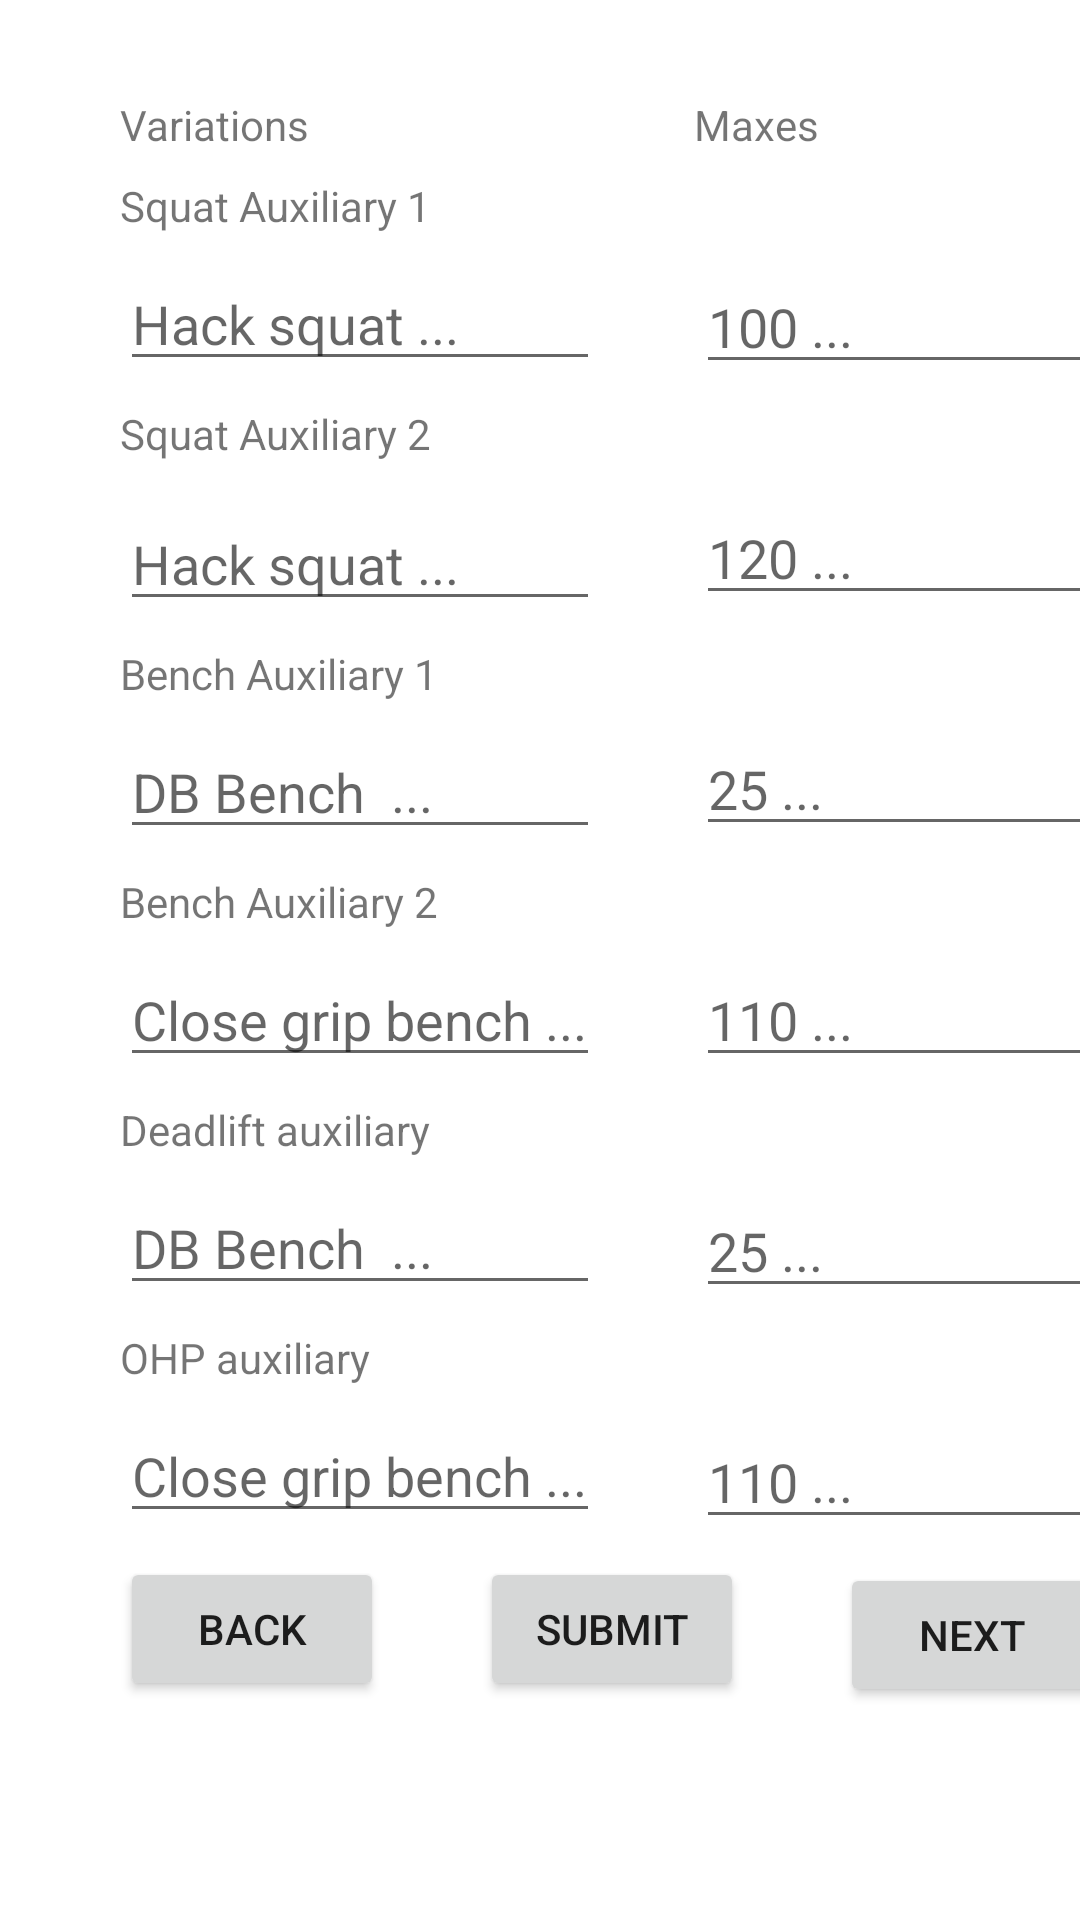

Here is an Android app screen rendered from its layout file. Give the layout XML and the strings, colors and styles it references.
<!-- AndroidManifest.xml: application theme Theme.SBSHypertrophy -->
<!-- res/layout/activity_auxiliary_lifts.xml -->
<?xml version="1.0" encoding="utf-8"?>
<androidx.constraintlayout.widget.ConstraintLayout xmlns:android="http://schemas.android.com/apk/res/android"
    xmlns:app="http://schemas.android.com/apk/res-auto"
    xmlns:tools="http://schemas.android.com/tools"
    android:layout_width="match_parent"
    android:layout_height="match_parent"
    tools:context=".AuxiliaryLifts">

    <EditText
        android:id="@+id/auxOHP"
        android:layout_width="160dp"
        android:layout_height="41dp"
        android:layout_marginStart="40dp"
        android:layout_marginTop="8dp"
        android:ems="10"
        android:hint="Close grip bench ..."
        android:inputType="textPersonName"
        app:layout_constraintStart_toStartOf="parent"
        app:layout_constraintTop_toBottomOf="@+id/squatAuxiliary1Text6" />

    <EditText
        android:id="@+id/auxDeadlift"
        android:layout_width="160dp"
        android:layout_height="41dp"
        android:layout_marginStart="40dp"
        android:layout_marginTop="8dp"
        android:ems="10"
        android:hint="DB Bench  ..."
        android:inputType="textPersonName"
        app:layout_constraintStart_toStartOf="parent"
        app:layout_constraintTop_toBottomOf="@+id/squatAuxiliary1Text5" />

    <TextView
        android:id="@+id/squatAuxiliary1Text5"
        android:layout_width="wrap_content"
        android:layout_height="wrap_content"
        android:layout_marginStart="40dp"
        android:layout_marginTop="8dp"
        android:text="Deadlift auxiliary"
        app:layout_constraintStart_toStartOf="parent"
        app:layout_constraintTop_toBottomOf="@+id/aux2Bench" />

    <EditText
        android:id="@+id/auxDeadliftMax"
        android:layout_width="160dp"
        android:layout_height="41dp"
        android:layout_marginStart="32dp"
        android:layout_marginTop="36dp"
        android:ems="10"
        android:hint="25 ..."
        android:inputType="textPersonName"
        app:layout_constraintStart_toEndOf="@+id/auxDeadlift"
        app:layout_constraintTop_toBottomOf="@+id/aux2BenchMax" />

    <TextView
        android:id="@+id/squatAuxiliary1Text6"
        android:layout_width="wrap_content"
        android:layout_height="wrap_content"
        android:layout_marginStart="40dp"
        android:layout_marginTop="8dp"
        android:text="OHP auxiliary"
        app:layout_constraintStart_toStartOf="parent"
        app:layout_constraintTop_toBottomOf="@+id/auxDeadlift" />

    <EditText
        android:id="@+id/auxOHPMax"
        android:layout_width="160dp"
        android:layout_height="41dp"
        android:layout_marginStart="32dp"
        android:layout_marginTop="36dp"
        android:ems="10"
        android:hint="110 ..."
        android:inputType="textPersonName"
        app:layout_constraintStart_toEndOf="@+id/auxOHP"
        app:layout_constraintTop_toBottomOf="@+id/auxDeadliftMax" />

    <EditText
        android:id="@+id/aux2Bench"
        android:layout_width="160dp"
        android:layout_height="41dp"
        android:layout_marginStart="40dp"
        android:layout_marginTop="8dp"
        android:ems="10"
        android:hint="Close grip bench ..."
        android:inputType="textPersonName"
        app:layout_constraintStart_toStartOf="parent"
        app:layout_constraintTop_toBottomOf="@+id/squatAuxiliary1Text4" />

    <TextView
        android:id="@+id/squatAuxiliary1Text3"
        android:layout_width="wrap_content"
        android:layout_height="wrap_content"
        android:layout_marginStart="40dp"
        android:layout_marginTop="8dp"
        android:text="Bench Auxiliary 1"
        app:layout_constraintStart_toStartOf="parent"
        app:layout_constraintTop_toBottomOf="@+id/aux2Squat" />

    <EditText
        android:id="@+id/aux1Bench"
        android:layout_width="160dp"
        android:layout_height="41dp"
        android:layout_marginStart="40dp"
        android:layout_marginTop="8dp"
        android:ems="10"
        android:hint="DB Bench  ..."
        android:inputType="textPersonName"
        app:layout_constraintStart_toStartOf="parent"
        app:layout_constraintTop_toBottomOf="@+id/squatAuxiliary1Text3" />

    <EditText
        android:id="@+id/aux1BenchMax"
        android:layout_width="160dp"
        android:layout_height="41dp"
        android:layout_marginStart="32dp"
        android:layout_marginTop="36dp"
        android:ems="10"
        android:hint="25 ..."
        android:inputType="textPersonName"
        app:layout_constraintStart_toEndOf="@+id/aux1Bench"
        app:layout_constraintTop_toBottomOf="@+id/aux2SquatMax" />

    <TextView
        android:id="@+id/squatAuxiliary1Text4"
        android:layout_width="wrap_content"
        android:layout_height="wrap_content"
        android:layout_marginStart="40dp"
        android:layout_marginTop="8dp"
        android:text="Bench Auxiliary 2"
        app:layout_constraintStart_toStartOf="parent"
        app:layout_constraintTop_toBottomOf="@+id/aux1Bench" />

    <EditText
        android:id="@+id/aux2BenchMax"
        android:layout_width="160dp"
        android:layout_height="41dp"
        android:layout_marginStart="32dp"
        android:layout_marginTop="36dp"
        android:ems="10"
        android:hint="110 ..."
        android:inputType="textPersonName"
        app:layout_constraintStart_toEndOf="@+id/aux2Bench"
        app:layout_constraintTop_toBottomOf="@+id/aux1BenchMax" />

    <EditText
        android:id="@+id/aux2Squat"
        android:layout_width="160dp"
        android:layout_height="41dp"
        android:layout_marginStart="40dp"
        android:layout_marginTop="12dp"
        android:ems="10"
        android:hint="Hack squat ..."
        android:inputType="textPersonName"
        app:layout_constraintStart_toStartOf="parent"
        app:layout_constraintTop_toBottomOf="@+id/squatAuxiliary1Text2" />

    <TextView
        android:id="@+id/squatAuxiliary1Text2"
        android:layout_width="wrap_content"
        android:layout_height="wrap_content"
        android:layout_marginStart="40dp"
        android:layout_marginTop="8dp"
        android:text="Squat Auxiliary 2"
        app:layout_constraintStart_toStartOf="parent"
        app:layout_constraintTop_toBottomOf="@+id/aux1Squat" />

    <EditText
        android:id="@+id/aux2SquatMax"
        android:layout_width="160dp"
        android:layout_height="41dp"
        android:layout_marginStart="32dp"
        android:layout_marginTop="36dp"
        android:ems="10"
        android:hint="120 ..."
        android:inputType="textPersonName"
        app:layout_constraintStart_toEndOf="@+id/aux2Squat"
        app:layout_constraintTop_toBottomOf="@+id/aux1SquatMax" />

    <TextView
        android:id="@+id/VariationsText"
        android:layout_width="wrap_content"
        android:layout_height="wrap_content"
        android:layout_marginStart="40dp"
        android:layout_marginTop="32dp"
        android:text="Variations"
        app:layout_constraintStart_toStartOf="parent"
        app:layout_constraintTop_toTopOf="parent" />

    <TextView
        android:id="@+id/variationsText"
        android:layout_width="wrap_content"
        android:layout_height="wrap_content"
        android:layout_marginStart="128dp"
        android:layout_marginTop="32dp"
        android:text="Maxes"
        app:layout_constraintStart_toEndOf="@+id/VariationsText"
        app:layout_constraintTop_toTopOf="parent" />

    <TextView
        android:id="@+id/squatAuxiliary1Text"
        android:layout_width="wrap_content"
        android:layout_height="wrap_content"
        android:layout_marginStart="40dp"
        android:layout_marginTop="8dp"
        android:text="Squat Auxiliary 1"
        app:layout_constraintStart_toStartOf="parent"
        app:layout_constraintTop_toBottomOf="@+id/VariationsText" />

    <Button
        android:id="@+id/week1Workouts_backButton"
        android:layout_width="wrap_content"
        android:layout_height="wrap_content"
        android:layout_marginStart="40dp"
        android:layout_marginTop="8dp"
        android:text="Back"
        app:layout_constraintStart_toStartOf="parent"
        app:layout_constraintTop_toBottomOf="@+id/auxOHP" />

    <Button
        android:id="@+id/submitAuxMaxesButton"
        android:layout_width="wrap_content"
        android:layout_height="wrap_content"
        android:layout_marginStart="32dp"
        android:layout_marginTop="8dp"
        android:text="SUBMIT"
        app:layout_constraintStart_toEndOf="@+id/week1Workouts_backButton"
        app:layout_constraintTop_toBottomOf="@+id/auxOHP" />

    <Button
        android:id="@+id/nextButton"
        android:layout_width="wrap_content"
        android:layout_height="wrap_content"
        android:layout_marginStart="32dp"
        android:layout_marginTop="8dp"
        android:layout_marginEnd="40dp"
        android:text="NEXT"
        app:layout_constraintEnd_toEndOf="parent"
        app:layout_constraintHorizontal_bias="0.0"
        app:layout_constraintStart_toEndOf="@+id/submitAuxMaxesButton"
        app:layout_constraintTop_toBottomOf="@+id/auxOHPMax" />

    <EditText
        android:id="@+id/aux1Squat"
        android:layout_width="160dp"
        android:layout_height="41dp"
        android:layout_marginStart="40dp"
        android:layout_marginTop="8dp"
        android:ems="10"
        android:hint="Hack squat ..."
        android:inputType="textPersonName"
        app:layout_constraintStart_toStartOf="parent"
        app:layout_constraintTop_toBottomOf="@+id/squatAuxiliary1Text" />

    <EditText
        android:id="@+id/aux1SquatMax"
        android:layout_width="160dp"
        android:layout_height="41dp"
        android:layout_marginStart="32dp"
        android:layout_marginTop="36dp"
        android:ems="10"
        android:hint="100 ..."
        android:inputType="textPersonName"
        app:layout_constraintStart_toEndOf="@+id/aux1Squat"
        app:layout_constraintTop_toBottomOf="@+id/variationsText" />

</androidx.constraintlayout.widget.ConstraintLayout>
<!-- resources referenced by this layout -->
<resources>
  <style name="Theme.SBSHypertrophy" parent="Theme.MaterialComponents.DayNight.DarkActionBar">
          
          <item name="colorPrimary">@color/purple_500</item>
          <item name="colorPrimaryVariant">@color/purple_700</item>
          <item name="colorOnPrimary">@color/white</item>
          
          <item name="colorSecondary">@color/teal_200</item>
          <item name="colorSecondaryVariant">@color/teal_700</item>
          <item name="colorOnSecondary">@color/black</item>
          
          <item name="android:statusBarColor" tools:targetApi="l">?attr/colorPrimaryVariant</item>
          
      </style>
  <!-- not gathered from this repository: default colours our renderer supplied (Android Studio template values) -->
  <color name="purple_500">#FF6200EE</color>
  <color name="purple_700">#FF3700B3</color>
  <color name="teal_200">#FF03DAC5</color>
  <color name="teal_700">#FF018786</color>
  <color name="black">#FF000000</color>
  <color name="white">#FFFFFFFF</color>
</resources>
